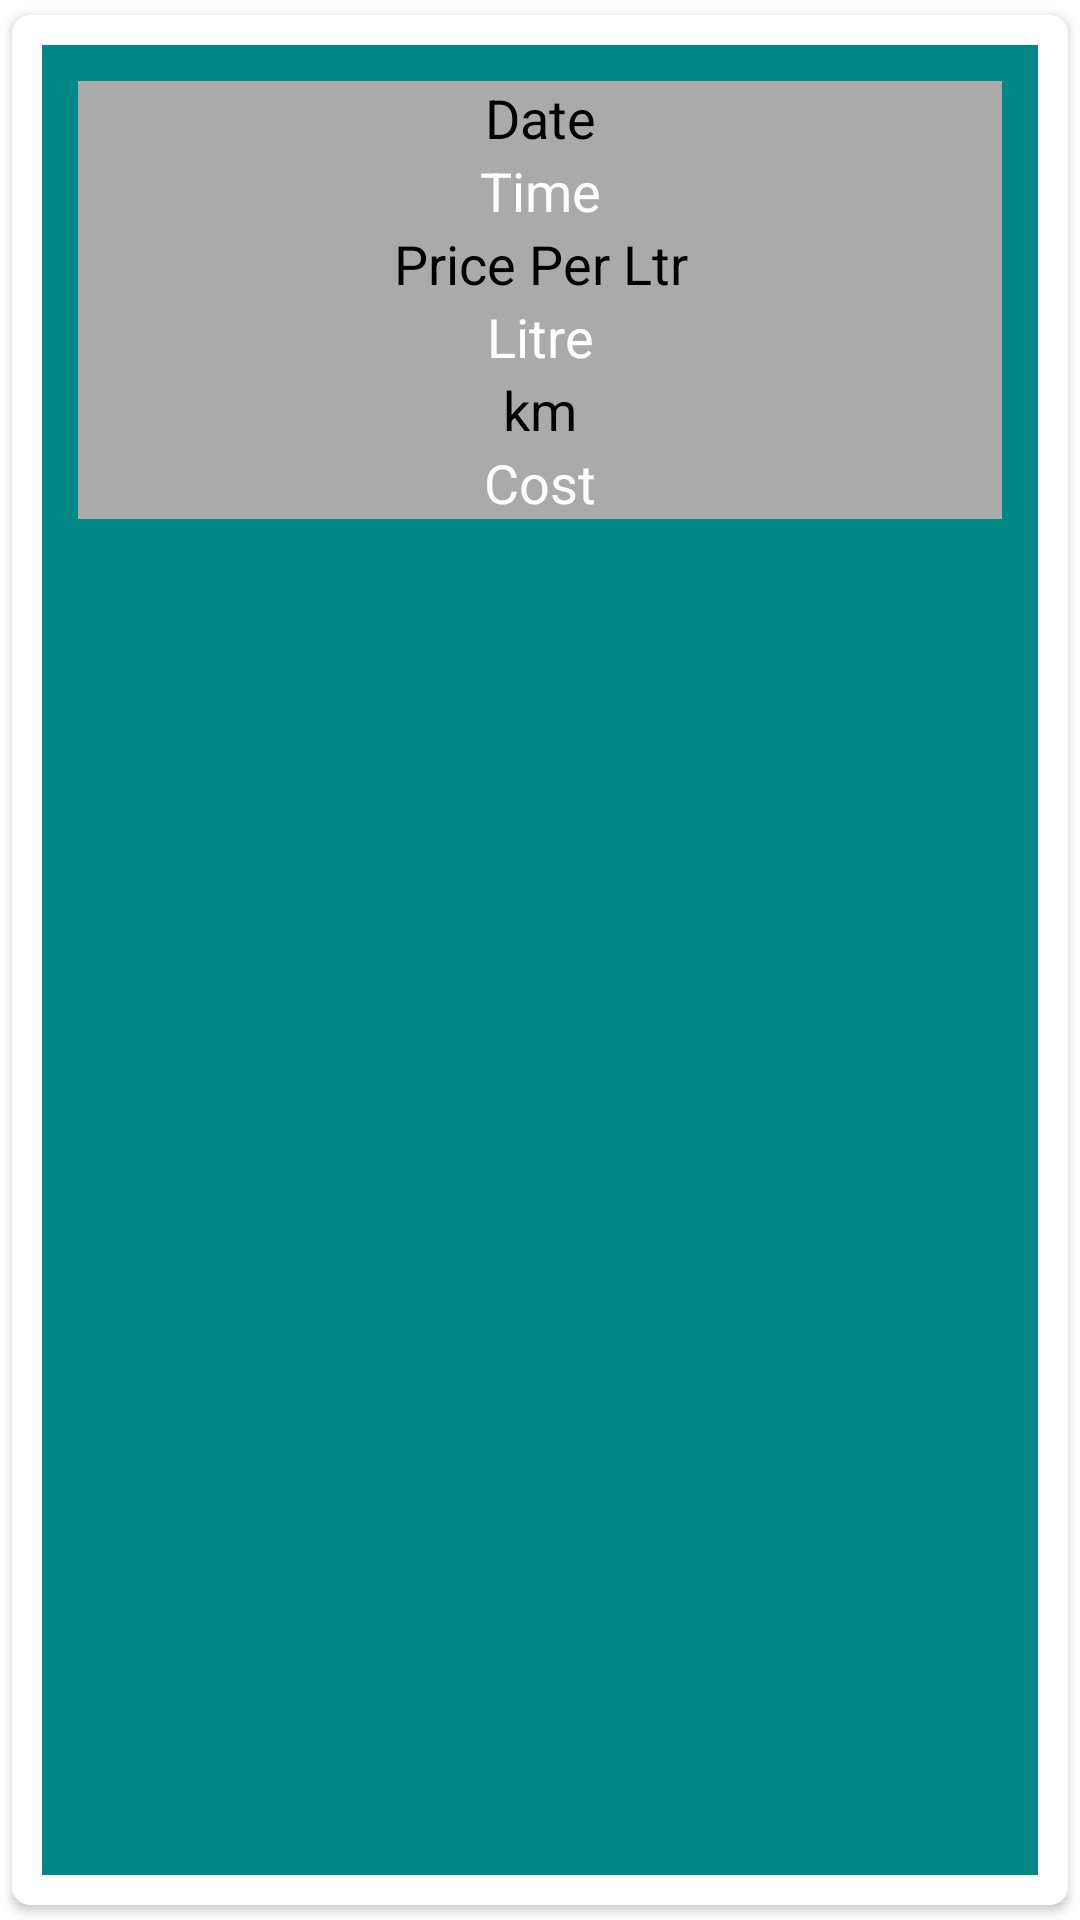

Produce the Android XML layout that renders to this screen, including the resource entries it uses.
<!-- AndroidManifest.xml: application theme Theme.FuelShow -->
<!-- res/layout/activity_singlerow.xml -->
<?xml version="1.0" encoding="utf-8"?>
<androidx.cardview.widget.CardView xmlns:android="http://schemas.android.com/apk/res/android"
    xmlns:app="http://schemas.android.com/apk/res-auto"
    xmlns:tools="http://schemas.android.com/tools"
    android:layout_width="match_parent"
    android:layout_height="wrap_content"
    app:cardCornerRadius="6dp"
    app:cardUseCompatPadding="true"
    android:elevation="4dp"
    tools:context=".singlerow">


    <LinearLayout

        android:layout_width="match_parent"
        android:layout_height="match_parent"
        android:orientation="vertical"
        android:layout_margin="10dp"
        android:padding="12dp"
        android:background="@color/teal_700">


    <TextView
        android:id="@+id/date"
        android:layout_width="match_parent"
        android:layout_height="wrap_content"
        android:background="@android:color/darker_gray"
        android:gravity="center"
        android:text="Date"
        android:textColor="@color/black"
        android:textSize="18sp" />

    <TextView
        android:id="@+id/time"

        android:layout_width="match_parent"
        android:layout_height="wrap_content"
        android:background="@android:color/darker_gray"
        android:gravity="center"
        android:text="Time"
        android:textColor="@color/white"
        android:textSize="18sp" />

    <TextView
        android:id="@+id/id_rsperltr"
        android:layout_width="match_parent"
        android:layout_height="wrap_content"
        android:background="@android:color/darker_gray"
        android:gravity="center"
        android:text="Price Per Ltr"
        android:textColor="@color/black"
        android:textSize="18sp" />

    <TextView
        android:id="@+id/id_litres"

        android:layout_width="match_parent"
        android:layout_height="wrap_content"
        android:background="@android:color/darker_gray"
        android:gravity="center"
        android:text="Litre"
        android:textColor="@color/white"
        android:textSize="18sp" />

    <TextView
        android:id="@+id/km"
        android:layout_width="match_parent"
        android:layout_height="wrap_content"
        android:background="@android:color/darker_gray"
        android:gravity="center"
        android:text="km"
        android:textColor="@color/black"
        android:textSize="18sp" />

    <TextView
        android:id="@+id/id_price"
        android:layout_width="match_parent"
        android:layout_height="wrap_content"
        android:background="@android:color/darker_gray"
        android:gravity="center"
        android:text="Cost"
        android:textColor="@color/white"
        android:textSize="18sp" />
    </LinearLayout>

</androidx.cardview.widget.CardView>
<!-- resources referenced by this layout -->
<resources>
  <style name="Theme.FuelShow" parent="Theme.MaterialComponents.DayNight.DarkActionBar">
          
          <item name="colorPrimary">@color/purple_500</item>
          <item name="colorPrimaryVariant">@color/purple_700</item>
          <item name="colorOnPrimary">@color/white</item>
          
          <item name="colorSecondary">@color/teal_200</item>
          <item name="colorSecondaryVariant">@color/teal_700</item>
          <item name="colorOnSecondary">@color/black</item>
          
          <item name="android:statusBarColor" tools:targetApi="l">?attr/colorPrimaryVariant</item>
          
      </style>
  <!-- not gathered from this repository: default colours our renderer supplied (Android Studio template values) -->
  <color name="purple_500">#FF6200EE</color>
  <color name="purple_700">#FF3700B3</color>
  <color name="teal_200">#FF03DAC5</color>
  <color name="teal_700">#FF018786</color>
  <color name="black">#FF000000</color>
  <color name="white">#FFFFFFFF</color>
</resources>
